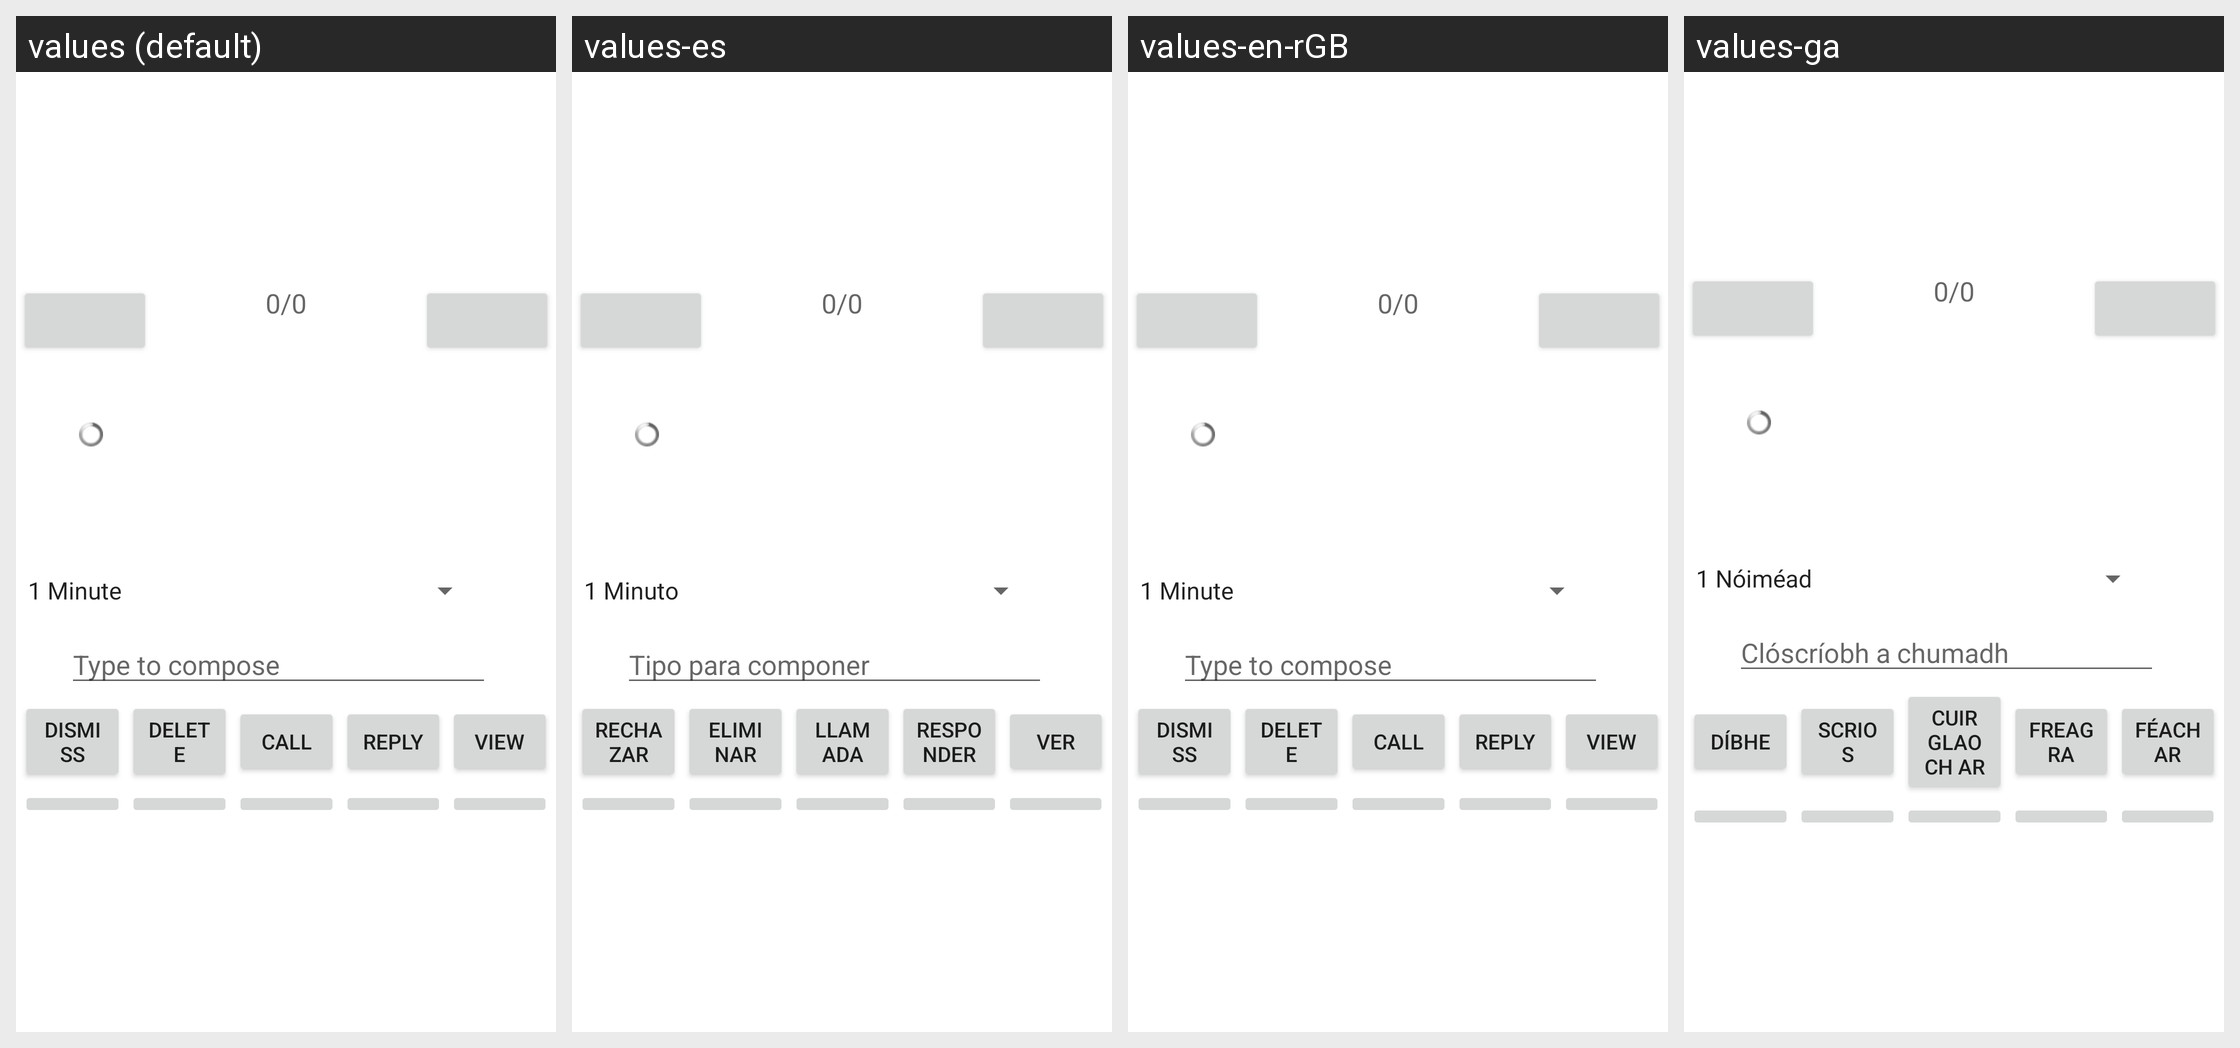

Here is an Android app screen in its default locale and in the app's own translations. Write out the translated-string differences for the strings that appear on this screen.
Android screen res/layout/notification_reply.xml rendered under 4 locales, left to right: values (default), values-es, values-en-rGB, values-ga. Device: Nexus 5 (rendered at 1080×1920; each locale shown at half size, 540×960, under a caption strip naming it); theme Theme.MaterialComponents.DayNight.NoActionBar.
Other locales in the repository, not shown: values-de, values-en, values-fr, values-he, values-hu, values-it, values-iw, values-ja, values-pl, values-pt, values-pt-rBR, values-ru, values-tr, values-zh-rCN.
Strings drawn on this screen, with the default value and each locale's value (text and hints the layout hard-codes, and strings that could not be matched under every locale, appear in the picture but are not listed):

type_to_compose
  values: Type to compose
  values-es: Tipo para componer
  values-en-rGB: Type to compose
  values-ga: Clóscríobh a chumadh

dismiss
  values: Dismiss
  values-es: Rechazar
  values-en-rGB: Dismiss
  values-ga: Díbhe

delete
  values: Delete
  values-es: Eliminar
  values-en-rGB: Delete
  values-ga: Scrios

call
  values: Call
  values-es: Llamada
  values-en-rGB: Call
  values-ga: Cuir glaoch ar

reply
  values: Reply
  values-es: Responder
  values-en-rGB: Reply
  values-ga: Freagra

view
  values: View
  values-es: Ver
  values-en-rGB: View
  values-ga: Féach ar
